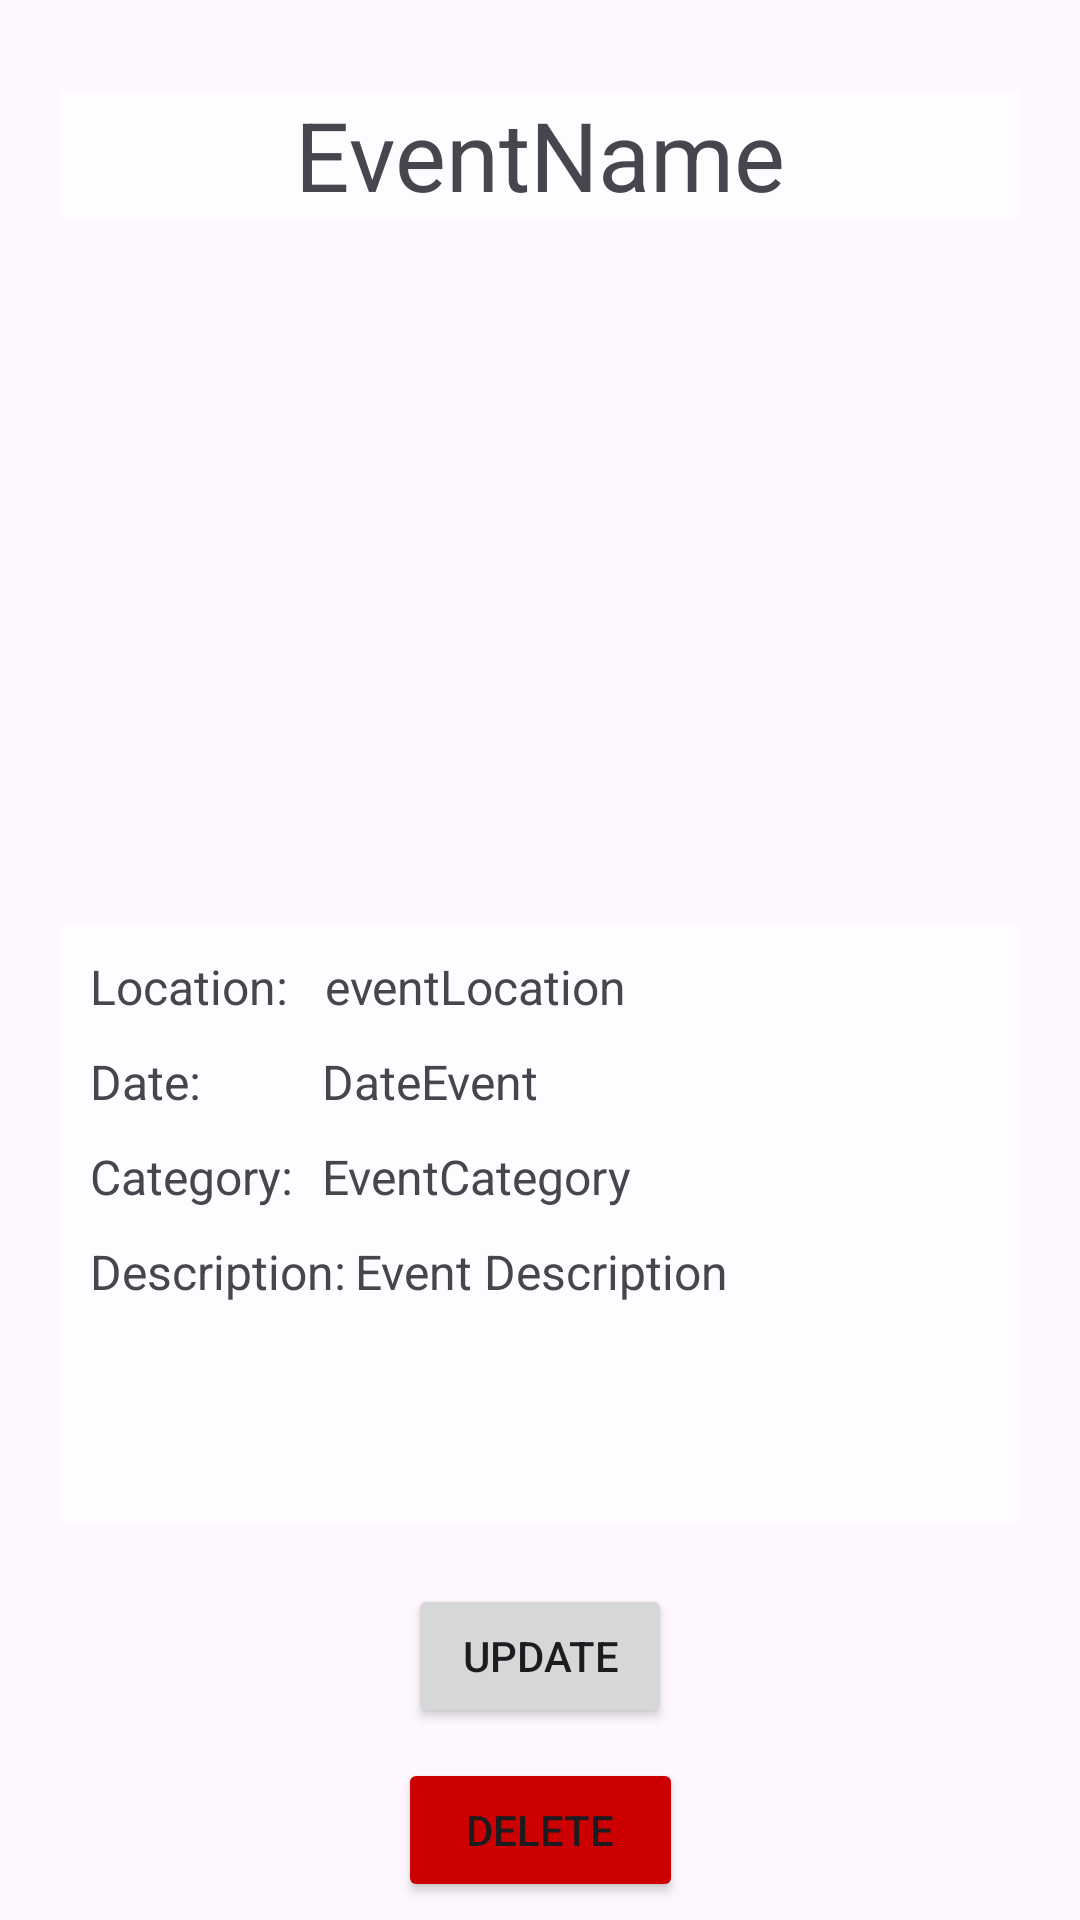

Here is an Android app screen rendered from its layout file. Give the layout XML and the strings, colors and styles it references.
<!-- AndroidManifest.xml: application theme Theme.VolunteerApp -->
<!-- res/layout/activity_admin_event_details.xml -->
<?xml version="1.0" encoding="utf-8"?>
<androidx.constraintlayout.widget.ConstraintLayout xmlns:android="http://schemas.android.com/apk/res/android"
    xmlns:app="http://schemas.android.com/apk/res-auto"
    android:id="@+id/main"
    android:layout_width="match_parent"
    android:layout_height="match_parent"
    android:background="@drawable/bg">

    <TextView
        android:id="@+id/tvEventName"
        android:layout_width="0dp"
        android:layout_height="wrap_content"
        android:background="@drawable/container_admin_page"
        android:gravity="center"
        android:text="EventName"
        android:textSize="32dp"
        android:layout_marginTop="30dp"
        app:layout_constraintTop_toTopOf="parent"
        app:layout_constraintStart_toStartOf="parent"
        app:layout_constraintEnd_toEndOf="parent"
        android:layout_marginHorizontal="20dp" />

    <ImageView
        android:id="@+id/imgEvent"
        android:layout_width="300dp"
        android:layout_height="200dp"

        app:layout_constraintTop_toBottomOf="@id/tvEventName"
        app:layout_constraintStart_toStartOf="parent"
        app:layout_constraintEnd_toEndOf="parent"
        android:layout_marginTop="15dp" />



    <LinearLayout
        android:id="@+id/eventDetailsContainer"
        android:layout_width="0dp"
        android:layout_height="200dp"
        android:background="@drawable/container_admin_page"
        android:orientation="vertical"
        android:layout_marginHorizontal="20dp"
        android:layout_marginTop="20dp"
        app:layout_constraintTop_toBottomOf="@id/imgEvent"
        app:layout_constraintStart_toStartOf="parent"
        app:layout_constraintEnd_toEndOf="parent">

        <LinearLayout
            android:layout_width="match_parent"
            android:layout_height="wrap_content"
            android:orientation="horizontal">

            <TextView
                android:layout_width="0dp"
                android:layout_height="wrap_content"
                android:layout_weight="0.25"
                android:layout_margin="10dp"
                android:textSize="16dp"
                android:text="Location:" />

            <TextView
                android:id="@+id/tvLocation"
                android:layout_width="0dp"
                android:layout_marginStart="-9dp"
                android:layout_marginTop="10dp"
                android:layout_height="wrap_content"
                android:layout_weight="0.75"
                android:textSize="16dp"
                android:text="eventLocation" />
        </LinearLayout>

        <LinearLayout
            android:layout_width="match_parent"
            android:layout_height="wrap_content"
            android:orientation="horizontal">

            <TextView
                android:layout_width="0dp"
                android:layout_height="wrap_content"
                android:layout_weight="0.25"
                android:layout_marginStart="10dp"
                android:layout_marginBottom="10dp"
                android:textSize="16dp"
                android:text="Date:" />

            <TextView
                android:id="@+id/tvDate"
                android:layout_width="0dp"
                android:layout_height="wrap_content"
                android:layout_weight="0.75"
                android:text="DateEvent"
                android:textSize="16dp"
                android:layout_marginStart="0dp"/>
        </LinearLayout>

        <LinearLayout
            android:layout_width="match_parent"
            android:layout_height="wrap_content"
            android:orientation="horizontal">

            <TextView
                android:layout_width="0dp"
                android:layout_height="wrap_content"
                android:layout_weight="0.25"
                android:layout_marginStart="10dp"
                android:text="Category:"
                android:textSize="16dp"
                android:layout_marginBottom="10dp"/>

            <TextView
                android:id="@+id/tvCategory"
                android:layout_width="0dp"
                android:layout_height="wrap_content"
                android:layout_weight="0.75"
                android:text="EventCategory"
                android:layout_marginStart="0dp"
                android:textSize="16dp"/>

        </LinearLayout>
        <LinearLayout
            android:layout_width="match_parent"
            android:layout_height="wrap_content"
            android:orientation="horizontal">
        <TextView
            android:id="@+id/desc"
            android:layout_width="wrap_content"
            android:layout_height="wrap_content"
            android:layout_marginStart="10dp"
            android:text="Description:"
            android:textSize="16dp"
            android:layout_marginBottom="10dp"/>
        <TextView
            android:id="@+id/tvEventDescription"
            android:layout_width="match_parent"
            android:layout_height="wrap_content"
            android:layout_marginBottom="10dp"
            android:text="Event Description"
            android:textSize="16dp"
            android:layout_marginStart="3dp"
            app:layout_constraintTop_toBottomOf="@id/tvCategory"
            app:layout_constraintStart_toEndOf="@+id/desc"
            />
        </LinearLayout>

    </LinearLayout>

    <Button
        android:id="@+id/btnUpdate"
        android:layout_width="wrap_content"
        android:layout_height="wrap_content"
        android:text="Update"
        app:layout_constraintTop_toBottomOf="@id/eventDetailsContainer"
        app:layout_constraintStart_toStartOf="parent"
        app:layout_constraintEnd_toEndOf="parent"
        android:layout_marginTop="20dp"
        android:onClick="updateEvent"/>

    <Button
        android:id="@+id/btnDelete"
        android:layout_width="95dp"
        android:layout_height="wrap_content"
        android:text="Delete"
        app:layout_constraintTop_toBottomOf="@id/btnUpdate"
        app:layout_constraintStart_toStartOf="parent"
        app:layout_constraintEnd_toEndOf="parent"
        android:layout_marginTop="10dp"
        android:onClick="deleteEvent"
        android:backgroundTint="@android:color/holo_red_dark"/>


</androidx.constraintlayout.widget.ConstraintLayout>
<!-- resources referenced by this layout -->
<resources>
  <!-- drawable container_admin_page (drawable) -->
  <?xml version="1.0" encoding="utf-8"?>
  <shape xmlns:android="http://schemas.android.com/apk/res/android"
      android:shape="rectangle">
      <solid android:color="#B3FFFFFF" />
  </shape>
  <style name="Theme.VolunteerApp" parent="Base.Theme.VolunteerApp" />
  <style name="Base.Theme.VolunteerApp" parent="Theme.Material3.DayNight.NoActionBar">
          
          
      </style>
</resources>
